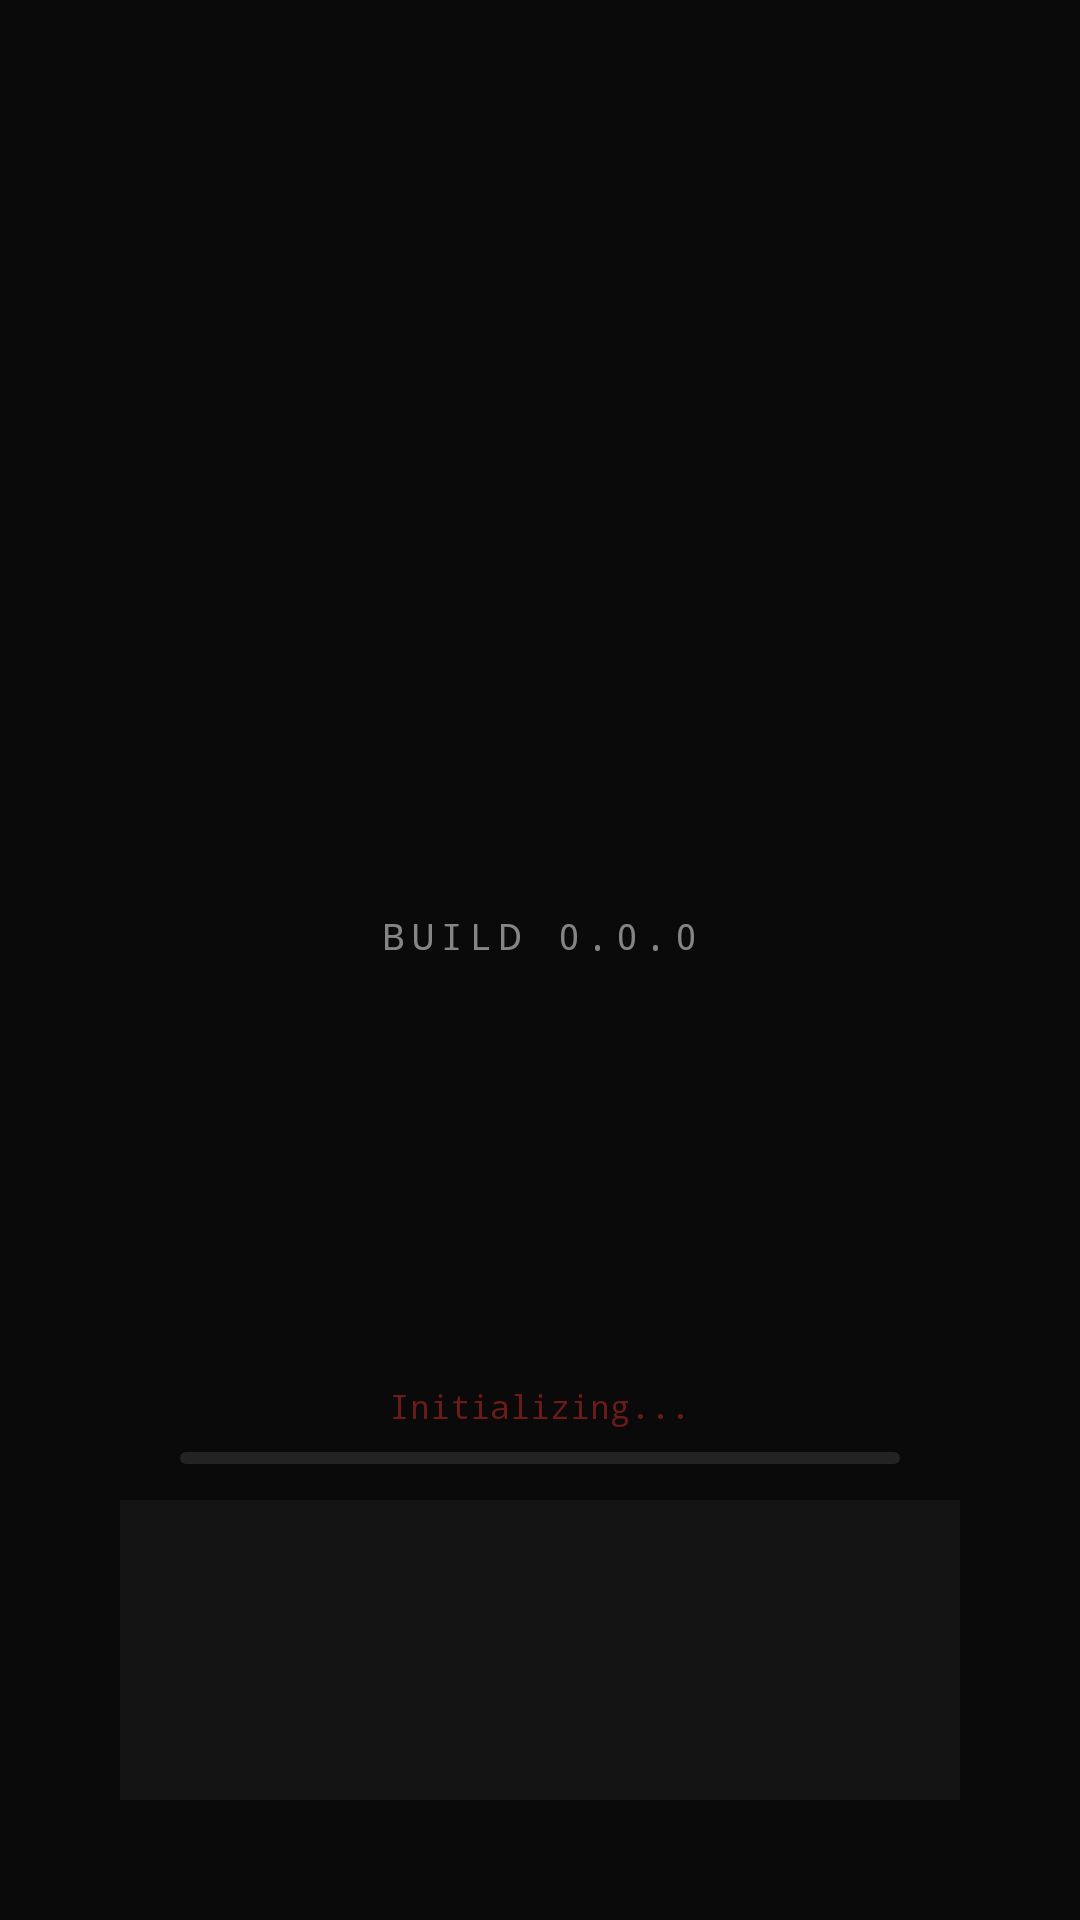

Reconstruct the res/layout file that produces this screen, plus the resources it refers to.
<!-- AndroidManifest.xml: activity theme Theme.EldenEarth.Boot -->
<!-- res/layout/activity_boot.xml -->
<?xml version="1.0" encoding="utf-8"?>
<FrameLayout xmlns:android="http://schemas.android.com/apk/res/android"
    android:id="@+id/boot_container"
    android:layout_width="match_parent"
    android:layout_height="match_parent"
    android:background="#FF0A0A0A"
    android:fitsSystemWindows="true">

    <LinearLayout
        android:layout_width="match_parent"
        android:layout_height="match_parent"
        android:orientation="vertical"
        android:gravity="center_horizontal"
        android:padding="40dp">

        <View
            android:layout_width="0dp"
            android:layout_height="0dp"
            android:layout_weight="1" />

        <TextView
            android:id="@+id/boot_logo"
            android:layout_width="wrap_content"
            android:layout_height="wrap_content"
            android:text="ELDEN\nEARTH"
            android:fontFamily="sans-serif-black"
            android:textSize="48sp"
            android:textColor="#FFFF3333"
            android:textStyle="bold"
            android:gravity="center"
            android:lineSpacingMultiplier="0.9"
            android:shadowColor="#80000000"
            android:shadowDx="0"
            android:shadowDy="2"
            android:shadowRadius="8"
            android:alpha="0" />

        <TextView
            android:id="@+id/boot_version"
            android:layout_width="wrap_content"
            android:layout_height="wrap_content"
            android:layout_marginTop="8dp"
            android:text="BUILD 0.0.0"
            android:fontFamily="monospace"
            android:textSize="12sp"
            android:textColor="#80FFFFFF"
            android:letterSpacing="0.2" />

        <View
            android:layout_width="0dp"
            android:layout_height="0dp"
            android:layout_weight="1" />

        <TextView
            android:id="@+id/boot_status"
            android:layout_width="match_parent"
            android:layout_height="wrap_content"
            android:text="Initializing..."
            android:fontFamily="monospace"
            android:textSize="11sp"
            android:textColor="#66FF3333"
            android:gravity="center"
            android:layout_marginBottom="8dp" />

        <ProgressBar
            android:id="@+id/boot_progress"
            style="@android:style/Widget.ProgressBar.Horizontal"
            android:layout_width="match_parent"
            android:layout_height="4dp"
            android:layout_marginHorizontal="20dp"
            android:layout_marginBottom="12dp"
            android:max="100"
            android:progress="0"
            android:progressDrawable="@drawable/progress_bar" />

        <TextView
            android:id="@+id/boot_compile_log"
            android:layout_width="match_parent"
            android:layout_height="100dp"
            android:fontFamily="monospace"
            android:textSize="10sp"
            android:textColor="#44FF3333"
            android:background="#0AFFFFFF"
            android:padding="8dp"
            android:scrollbars="vertical"
            android:gravity="bottom" />

    </LinearLayout>

</FrameLayout>
<!-- resources referenced by this layout -->
<resources>
  <!-- drawable progress_bar (drawable) -->
  <?xml version="1.0" encoding="utf-8"?>
  <layer-list xmlns:android="http://schemas.android.com/apk/res/android">
      <item android:id="@android:id/background">
          <shape>
              <solid android:color="#1AFFFFFF" />
              <corners android:radius="2dp" />
          </shape>
      </item>
      <item android:id="@android:id/progress">
          <clip>
              <shape>
                  <gradient
                      android:startColor="#FFFF3333"
                      android:centerColor="#FFFF5555"
                      android:endColor="#FFFF3333"
                      android:angle="0" />
                  <corners android:radius="2dp" />
              </shape>
          </clip>
      </item>
  </layer-list>
  <style name="Theme.EldenEarth.Boot">
          <item name="android:windowFullscreen">true</item>
          <item name="android:windowNoTitle">true</item>
          <item name="android:windowBackground">@drawable/splash_bg</item>
          <item name="android:statusBarColor">#FF0A0A0A</item>
          <item name="android:navigationBarColor">#FF0A0A0A</item>
      </style>
  <!-- drawable splash_bg (drawable) -->
  <?xml version="1.0" encoding="utf-8"?>
  <shape xmlns:android="http://schemas.android.com/apk/res/android"
      android:shape="rectangle">
      <gradient
          android:startColor="#FF0A0A0A"
          android:centerColor="#FF111111"
          android:endColor="#FF0A0A0A"
          android:angle="270" />
  </shape>
</resources>
